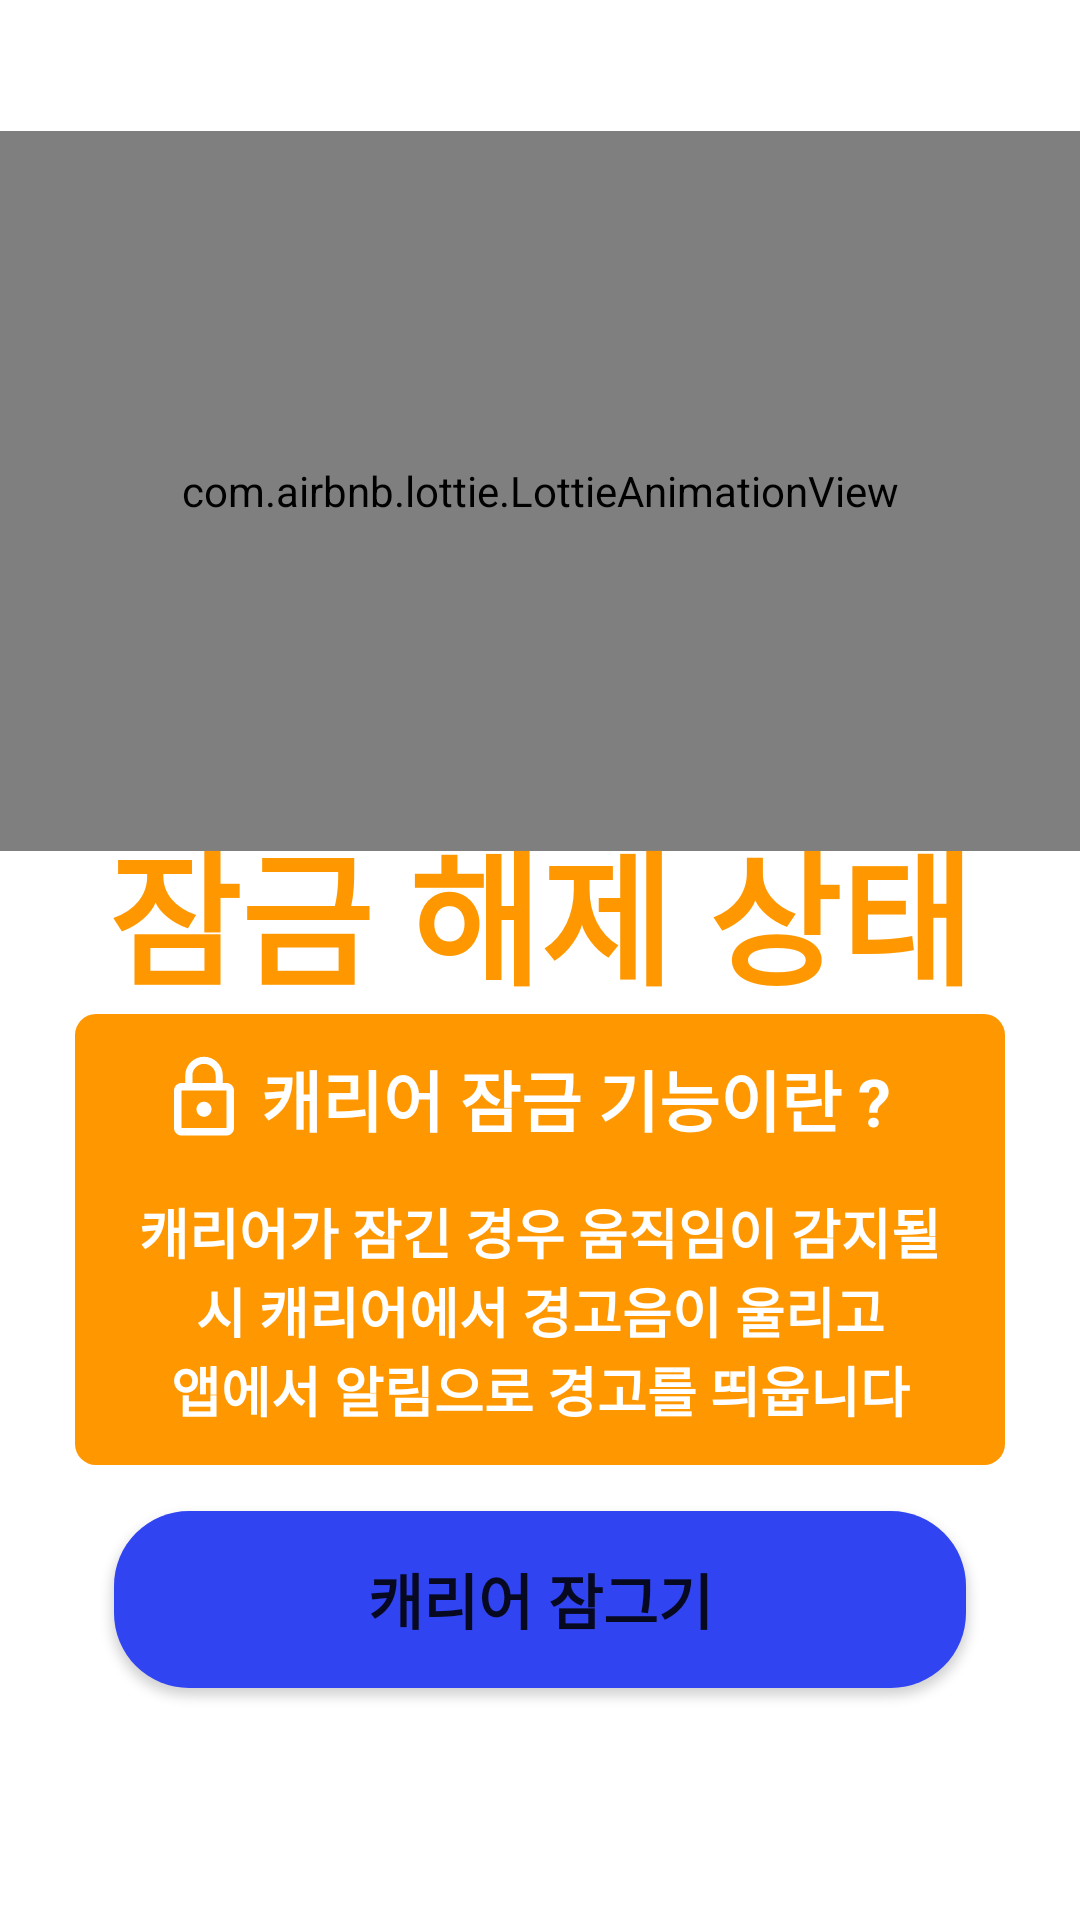

Reconstruct the res/layout file that produces this screen, plus the resources it refers to.
<!-- AndroidManifest.xml: application theme Theme.Application -->
<!-- res/layout/fragment_lock.xml -->
<?xml version="1.0" encoding="utf-8"?>
<androidx.constraintlayout.widget.ConstraintLayout xmlns:android="http://schemas.android.com/apk/res/android"
    xmlns:app="http://schemas.android.com/apk/res-auto"
    xmlns:tools="http://schemas.android.com/tools"
    android:layout_width="match_parent"
    android:layout_height="match_parent"
    tools:context=".ui.lock.LockFragment">

    <com.airbnb.lottie.LottieAnimationView
        android:id="@+id/lock_lottie"
        android:layout_width="0dp"
        android:layout_height="240dp"
        android:layout_gravity="center"
        app:layout_constraintBottom_toBottomOf="parent"
        app:layout_constraintEnd_toEndOf="parent"
        app:layout_constraintHorizontal_bias="0.0"
        app:layout_constraintStart_toStartOf="parent"
        app:layout_constraintTop_toTopOf="parent"
        app:layout_constraintVertical_bias="0.109"
        app:lottie_autoPlay="false"
        app:lottie_loop="false"
        app:lottie_rawRes="@raw/lock_off" />

    <TextView
        android:id="@+id/text_lock"
        android:layout_width="wrap_content"
        android:layout_height="wrap_content"
        android:text="@string/text_lock_status"
        android:textAlignment="center"
        android:textColor="@color/orange_500"
        android:textSize="48sp"
        android:textStyle="bold"
        app:layout_constraintBottom_toBottomOf="parent"
        app:layout_constraintEnd_toEndOf="parent"
        app:layout_constraintStart_toStartOf="parent"
        app:layout_constraintTop_toTopOf="parent"
        app:layout_constraintVertical_bias="0.472"
        tools:ignore="TextContrastCheck"/>

    <LinearLayout
        android:layout_width="310dp"
        android:layout_height="wrap_content"
        android:background="@drawable/background_orange"
        android:gravity="center"
        android:orientation="vertical"
        android:padding="12dp"
        app:layout_constraintBottom_toBottomOf="parent"
        app:layout_constraintEnd_toEndOf="parent"
        app:layout_constraintHorizontal_bias="0.5"
        app:layout_constraintStart_toStartOf="parent"
        app:layout_constraintTop_toTopOf="parent"
        app:layout_constraintVertical_bias="0.69">

        <LinearLayout
            android:layout_width="wrap_content"
            android:layout_height="wrap_content"
            android:layout_marginBottom="15dp"
            android:gravity="center"
            tools:ignore="UseCompoundDrawables">

            <ImageView
                android:layout_width="30dp"
                android:layout_height="30dp"
                android:importantForAccessibility="no"
                app:srcCompat="@drawable/lock_lock"
                tools:ignore="ImageContrastCheck" />

            <TextView
                android:layout_width="wrap_content"
                android:layout_height="wrap_content"
                android:layout_marginEnd="10dp"
                android:layout_marginStart="4dp"
                android:text="@string/lock_info_title"
                android:textColor="@color/white"
                android:textSize="22sp"
                android:textStyle="bold" />
        </LinearLayout>

        <LinearLayout
            android:layout_width="wrap_content"
            android:layout_height="wrap_content">
            <TextView
                android:layout_width="wrap_content"
                android:layout_height="wrap_content"
                android:text="@string/lock_info_main"
                android:textAlignment="center"
                android:textColor="@color/white"
                android:textSize="18sp"
                android:textStyle="bold" />
        </LinearLayout>

    </LinearLayout>

    <Button
        android:id="@+id/lock_btn"
        android:layout_width="284dp"
        android:layout_height="59dp"
        android:background="@drawable/button_round"
        android:text="@string/text_lock_btn"
        android:textSize="20sp"
        android:textStyle="bold"
        app:backgroundTint="@null"
        app:layout_constraintBottom_toBottomOf="parent"
        app:layout_constraintEnd_toEndOf="parent"
        app:layout_constraintHorizontal_bias="0.5"
        app:layout_constraintStart_toStartOf="parent"
        app:layout_constraintTop_toTopOf="parent"
        app:layout_constraintVertical_bias="0.867" />

    
    <FrameLayout
        android:id="@+id/loading_overlay"
        android:layout_width="match_parent"
        android:layout_height="match_parent"
        android:visibility="gone"
        android:background="#48000000"
        app:layout_constraintBottom_toBottomOf="parent"
        app:layout_constraintEnd_toEndOf="parent"
        app:layout_constraintHorizontal_bias="0.5"
        app:layout_constraintStart_toStartOf="parent"
        app:layout_constraintTop_toTopOf="parent"
        app:layout_constraintVertical_bias="0.5">

        <com.airbnb.lottie.LottieAnimationView
            android:id="@+id/lottieView"
            android:layout_width="120dp"
            android:layout_height="120dp"
            android:visibility="gone"
            android:layout_gravity="center"
            app:lottie_rawRes="@raw/loading_animation"
            app:lottie_autoPlay="true"
            app:lottie_loop="true"
            tools:ignore="MissingConstraints" />

        <TextView
            android:layout_width="wrap_content"
            android:layout_height="wrap_content"
            android:text="@string/loading"
            android:textColor="@color/white"
            android:textSize="30sp"
            android:textStyle="bold"
            android:layout_gravity="center"
            android:layout_marginTop="60dp"
            android:padding="5dp"/>
    </FrameLayout>

</androidx.constraintlayout.widget.ConstraintLayout>
<!-- resources referenced by this layout -->
<resources>
  <color name="orange_500">#FF9800</color>
  <color name="white">#FFFFFFFF</color>
  <!-- drawable background_orange (drawable) -->
  <?xml version="1.0" encoding="utf-8"?>
  <shape xmlns:android="http://schemas.android.com/apk/res/android"
      android:padding="10dp"
      android:shape="rectangle" >
      <solid android:color="@color/orange_500" />
      <corners
          android:bottomLeftRadius="7dp"
          android:bottomRightRadius="7dp"
          android:topLeftRadius="7dp"
          android:topRightRadius="7dp" />
  </shape>
  <!-- drawable button_round (drawable) -->
  <?xml version="1.0" encoding="utf-8"?>
  <shape xmlns:android="http://schemas.android.com/apk/res/android"
      android:padding="10dp"
      android:shape="rectangle" >
      <solid android:color="#3144F2" />
      <corners
          android:bottomLeftRadius="25dp"
          android:bottomRightRadius="25dp"
          android:topLeftRadius="25dp"
          android:topRightRadius="25dp" />
  </shape>
  <!-- drawable lock_lock (drawable) -->
  <vector xmlns:android="http://schemas.android.com/apk/res/android" android:height="24dp" android:tint="@color/white" android:viewportHeight="24" android:viewportWidth="24" android:width="24dp">
        
      <path android:fillColor="@android:color/white" android:pathData="M12,17c1.1,0 2,-0.9 2,-2s-0.9,-2 -2,-2s-2,0.9 -2,2S10.9,17 12,17zM18,8h-1V6c0,-2.76 -2.24,-5 -5,-5S7,3.24 7,6v2H6c-1.1,0 -2,0.9 -2,2v10c0,1.1 0.9,2 2,2h12c1.1,0 2,-0.9 2,-2V10C20,8.9 19.1,8 18,8zM8.9,6c0,-1.71 1.39,-3.1 3.1,-3.1s3.1,1.39 3.1,3.1v2H8.9V6zM18,20H6V10h12V20z"/>
      
  </vector>
  <string name="loading" tools:ignore="TypographyEllipsis">로드중...</string>
  <string name="lock_info_main">캐리어가 잠긴 경우 움직임이 감지될 시 캐리어에서 경고음이 울리고\n앱에서 알림으로 경고를 띄웁니다</string>
  <string name="lock_info_title">캐리어 잠금 기능이란 ?</string>
  <string name="text_lock_btn">캐리어 잠그기</string>
  <string name="text_lock_status">잠금 해제 상태</string>
  <style name="Theme.Application" parent="Theme.MaterialComponents.DayNight.DarkActionBar">
          <item name="colorPrimary">@color/indigo_500</item>      
          <item name="colorPrimaryVariant">@color/indigo_500</item>   
          <item name="colorOnPrimary">@color/white</item>
          <item name="android:statusBarColor">?attr/colorPrimaryVariant</item>
      </style>
  <color name="indigo_500">#3F51B5</color>
</resources>
